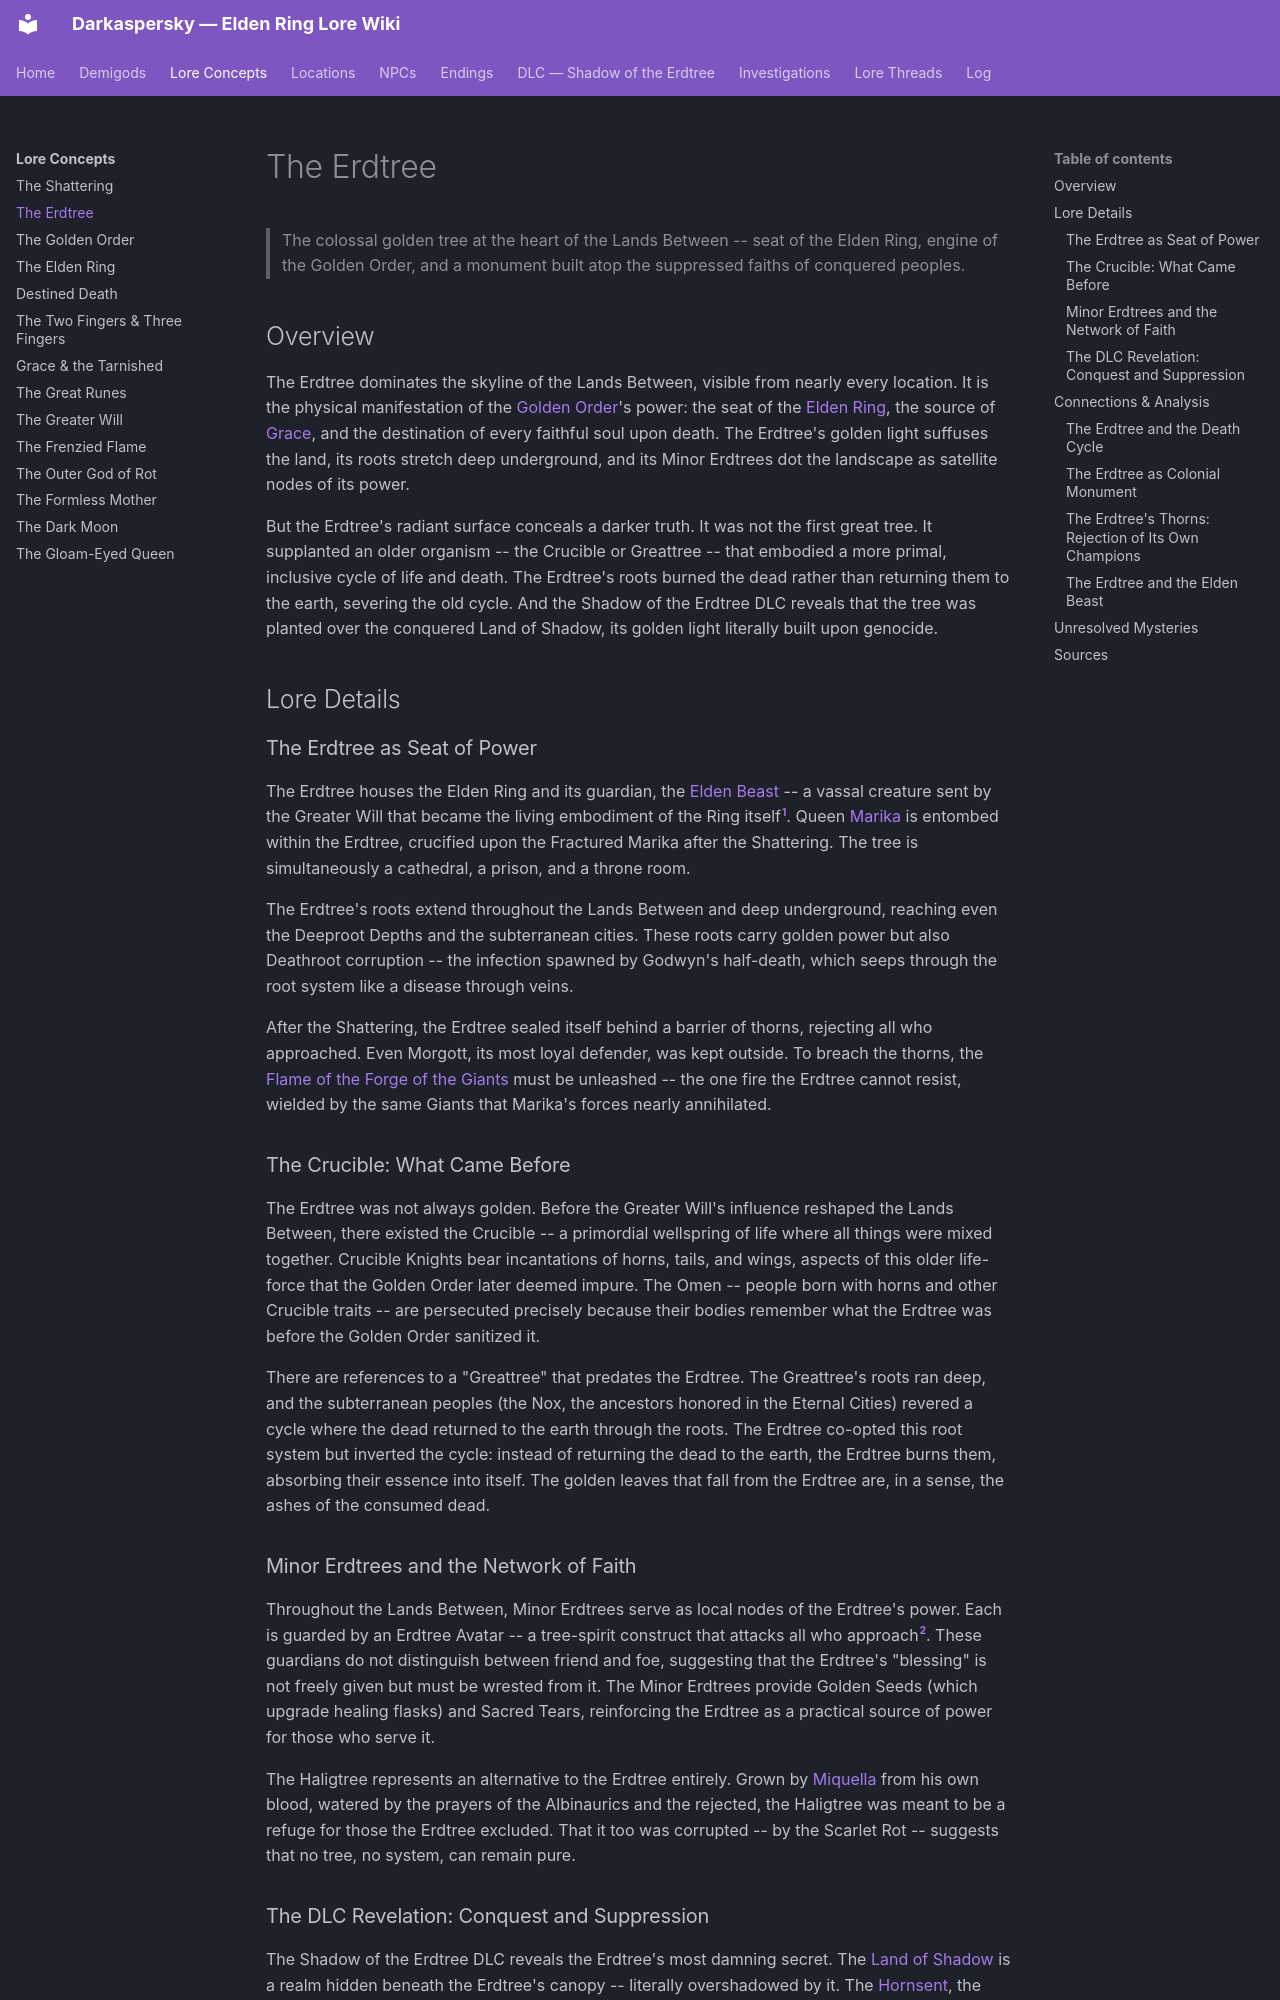

repository: Naldershof/Darkaspersky · page: lore-concepts/the-erdtree/index.html · generator: mkdocs

---
title: "The Erdtree"
category: lore-concepts
tags:
  - age-of-the-erdtree
  - golden-order
  - crucible
  - land-of-shadow
related:
  - lore-concepts/the-golden-order.md
  - lore-concepts/the-elden-ring.md
  - lore-concepts/the-greater-will.md
  - lore-concepts/destined-death.md
  - lore-concepts/the-fingers.md
  - demigods/marika-radagon.md
  - locations/leyndell.md
  - locations/the-haligtree.md
  - dlc/land-of-shadow.md
  - dlc/the-hornsent.md
sources:
  - raw/item-descriptions/remembrances/all-remembrances.md
  - raw/dialogue/melina.md
  - raw/environmental/limgrave-observations.md
last_updated: 2026-04-16
---

# The Erdtree

> The colossal golden tree at the heart of the Lands Between -- seat of the Elden Ring, engine of the Golden Order, and a monument built atop the suppressed faiths of conquered peoples.

## Overview

The Erdtree dominates the skyline of the Lands Between, visible from nearly every location. It is the physical manifestation of the [Golden Order](the-golden-order.md)'s power: the seat of the [Elden Ring](the-elden-ring.md), the source of [Grace](grace-and-the-tarnished.md), and the destination of every faithful soul upon death. The Erdtree's golden light suffuses the land, its roots stretch deep underground, and its Minor Erdtrees dot the landscape as satellite nodes of its power.

But the Erdtree's radiant surface conceals a darker truth. It was not the first great tree. It supplanted an older organism -- the Crucible or Greattree -- that embodied a more primal, inclusive cycle of life and death. The Erdtree's roots burned the dead rather than returning them to the earth, severing the old cycle. And the Shadow of the Erdtree DLC reveals that the tree was planted over the conquered Land of Shadow, its golden light literally built upon genocide.

## Lore Details

### The Erdtree as Seat of Power

The Erdtree houses the Elden Ring and its guardian, the [Elden Beast](the-greater-will.md) -- a vassal creature sent by the Greater Will that became the living embodiment of the Ring itself[^1]. Queen [Marika](../demigods/marika-radagon.md) is entombed within the Erdtree, crucified upon the Fractured Marika after the Shattering. The tree is simultaneously a cathedral, a prison, and a throne room.

The Erdtree's roots extend throughout the Lands Between and deep underground, reaching even the Deeproot Depths and the subterranean cities. These roots carry golden power but also Deathroot corruption -- the infection spawned by Godwyn's half-death, which seeps through the root system like a disease through veins.

After the Shattering, the Erdtree sealed itself behind a barrier of thorns, rejecting all who approached. Even Morgott, its most loyal defender, was kept outside. To breach the thorns, the [Flame of the Forge of the Giants](../locations/mountaintops-of-the-giants.md) must be unleashed -- the one fire the Erdtree cannot resist, wielded by the same Giants that Marika's forces nearly annihilated.

### The Crucible: What Came Before

The Erdtree was not always golden. Before the Greater Will's influence reshaped the Lands Between, there existed the Crucible -- a primordial wellspring of life where all things were mixed together. Crucible Knights bear incantations of horns, tails, and wings, aspects of this older life-force that the Golden Order later deemed impure. The Omen -- people born with horns and other Crucible traits -- are persecuted precisely because their bodies remember what the Erdtree was before the Golden Order sanitized it.

There are references to a "Greattree" that predates the Erdtree. The Greattree's roots ran deep, and the subterranean peoples (the Nox, the ancestors honored in the Eternal Cities) revered a cycle where the dead returned to the earth through the roots. The Erdtree co-opted this root system but inverted the cycle: instead of returning the dead to the earth, the Erdtree burns them, absorbing their essence into itself. The golden leaves that fall from the Erdtree are, in a sense, the ashes of the consumed dead.

### Minor Erdtrees and the Network of Faith

Throughout the Lands Between, Minor Erdtrees serve as local nodes of the Erdtree's power. Each is guarded by an Erdtree Avatar -- a tree-spirit construct that attacks all who approach[^2]. These guardians do not distinguish between friend and foe, suggesting that the Erdtree's "blessing" is not freely given but must be wrested from it. The Minor Erdtrees provide Golden Seeds (which upgrade healing flasks) and Sacred Tears, reinforcing the Erdtree as a practical source of power for those who serve it.

The Haligtree represents an alternative to the Erdtree entirely. Grown by [Miquella](../demigods/miquella.md) from his own blood, watered by the prayers of the Albinaurics and the rejected, the Haligtree was meant to be a refuge for those the Erdtree excluded. That it too was corrupted -- by the Scarlet Rot -- suggests that no tree, no system, can remain pure.
